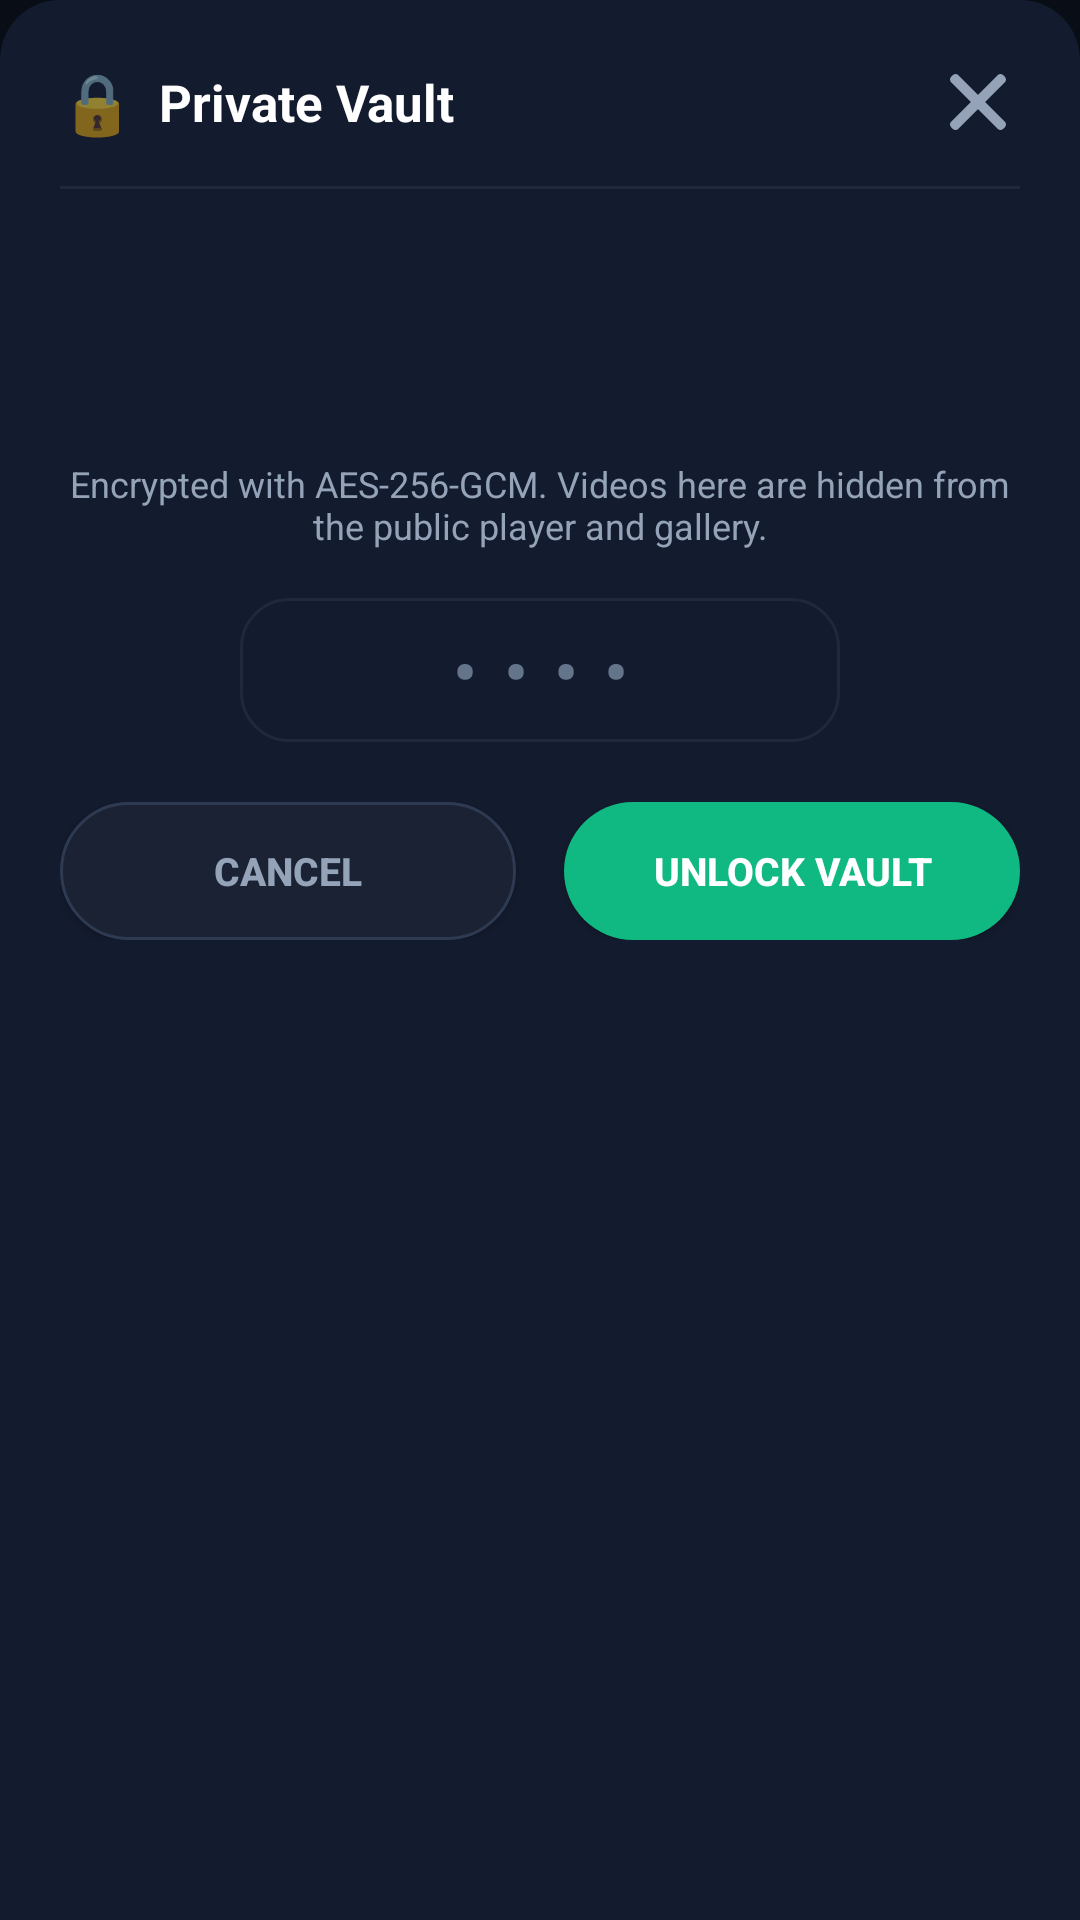

Layout XML and referenced resources for this Android screen:
<!-- AndroidManifest.xml: application theme Theme.NextAIDownloader -->
<!-- res/layout/dialog_private_vault.xml -->
<?xml version="1.0" encoding="utf-8"?>
<LinearLayout xmlns:android="http://schemas.android.com/apk/res/android"
    xmlns:app="http://schemas.android.com/apk/res-auto"
    android:layout_width="match_parent"
    android:layout_height="wrap_content"
    android:background="@drawable/bg_bottom_sheet_dark"
    android:orientation="vertical"
    android:padding="20dp">

    
    <LinearLayout
        android:layout_width="match_parent"
        android:layout_height="wrap_content"
        android:gravity="center_vertical"
        android:orientation="horizontal">

        <TextView
            android:layout_width="wrap_content"
            android:layout_height="wrap_content"
            android:text="🔒"
            android:textSize="20sp" />

        <TextView
            android:id="@+id/tv_vault_dialog_title"
            android:layout_width="0dp"
            android:layout_height="wrap_content"
            android:layout_marginStart="8dp"
            android:layout_weight="1"
            android:text="@string/private_vault_title"
            android:textColor="#FFFFFF"
            android:textSize="17sp"
            android:textStyle="bold" />

        <ImageView
            android:id="@+id/btn_close_vault_dialog"
            android:layout_width="28dp"
            android:layout_height="28dp"
            android:background="?attr/selectableItemBackgroundBorderless"
            android:contentDescription="Close"
            android:src="@drawable/ic_small_close"
            app:tint="#94A3B8" />
    </LinearLayout>

    <View
        android:layout_width="match_parent"
        android:layout_height="1dp"
        android:layout_marginTop="14dp"
        android:layout_marginBottom="14dp"
        android:background="#1E293B" />

    
    <LinearLayout
        android:id="@+id/layout_vault_auth"
        android:layout_width="match_parent"
        android:layout_height="wrap_content"
        android:gravity="center_horizontal"
        android:orientation="vertical"
        android:visibility="visible">

        
        <FrameLayout
            android:layout_width="56dp"
            android:layout_height="56dp"
            android:layout_marginTop="8dp"
            android:background="@drawable/bg_circle_3315ad71">

            <ImageView
                android:layout_width="28dp"
                android:layout_height="28dp"
                android:layout_gravity="center"
                android:src="@drawable/ic_lock"
                app:tint="#10B981" />
        </FrameLayout>

        <TextView
            android:layout_width="match_parent"
            android:layout_height="wrap_content"
            android:layout_marginTop="12dp"
            android:gravity="center"
            android:text="@string/private_vault_subtitle"
            android:textColor="#94A3B8"
            android:textSize="12sp" />

        
        <EditText
            android:id="@+id/et_vault_pin"
            android:layout_width="200dp"
            android:layout_height="48dp"
            android:layout_marginTop="16dp"
            android:background="@drawable/bg_card_dark"
            android:gravity="center"
            android:hint="••••"
            android:inputType="numberPassword"
            android:letterSpacing="0.4"
            android:maxLength="6"
            android:paddingStart="16dp"
            android:paddingEnd="16dp"
            android:textColor="#FFFFFF"
            android:textColorHint="#64748B"
            android:textSize="22sp"
            android:textStyle="bold" />

        
        <TextView
            android:id="@+id/tv_vault_pin_error"
            android:layout_width="wrap_content"
            android:layout_height="wrap_content"
            android:layout_marginTop="8dp"
            android:text="@string/dialog_pin_incorrect"
            android:textColor="#F43F5E"
            android:textSize="12sp"
            android:textStyle="bold"
            android:visibility="gone" />

        
        <LinearLayout
            android:layout_width="match_parent"
            android:layout_height="wrap_content"
            android:layout_marginTop="20dp"
            android:orientation="horizontal">

            <Button
                android:id="@+id/btn_vault_cancel"
                android:layout_width="0dp"
                android:layout_height="46dp"
                android:layout_marginEnd="8dp"
                android:layout_weight="1"
                android:background="@drawable/bg_pill_btn_outline"
                android:text="@string/btn_cancel"
                android:textColor="#94A3B8"
                android:textSize="13sp"
                android:textStyle="bold"
                app:backgroundTint="@null" />

            <Button
                android:id="@+id/btn_vault_unlock"
                android:layout_width="0dp"
                android:layout_height="46dp"
                android:layout_marginStart="8dp"
                android:layout_weight="1"
                android:background="@drawable/bg_pill_btn"
                android:text="@string/private_vault_unlock_btn"
                android:textColor="#FFFFFF"
                android:textSize="13sp"
                android:textStyle="bold"
                app:backgroundTint="@null" />
        </LinearLayout>
    </LinearLayout>

    
    <LinearLayout
        android:id="@+id/layout_vault_content"
        android:layout_width="match_parent"
        android:layout_height="wrap_content"
        android:orientation="vertical"
        android:visibility="gone">

        
        <LinearLayout
            android:layout_width="match_parent"
            android:layout_height="wrap_content"
            android:gravity="center_vertical"
            android:orientation="horizontal">

            <TextView
                android:id="@+id/tv_vault_unlocked_status"
                android:layout_width="0dp"
                android:layout_height="wrap_content"
                android:layout_weight="1"
                android:text="@string/vault_status_unlocked"
                android:textColor="#10B981"
                android:textSize="13sp"
                android:textStyle="bold" />

            <TextView
                android:id="@+id/tv_vault_items_count"
                android:layout_width="wrap_content"
                android:layout_height="wrap_content"
                android:background="@drawable/bg_pill_btn_outline"
                android:paddingStart="8dp"
                android:paddingTop="2dp"
                android:paddingEnd="8dp"
                android:paddingBottom="2dp"
                android:text="0 video"
                android:textColor="#94A3B8"
                android:textSize="11sp" />
        </LinearLayout>

        
        <androidx.core.widget.NestedScrollView
            android:layout_width="match_parent"
            android:layout_height="wrap_content"
            android:layout_marginTop="12dp"
            android:maxHeight="360dp">

            <LinearLayout
                android:layout_width="match_parent"
                android:layout_height="wrap_content"
                android:orientation="vertical">

                <LinearLayout
                    android:id="@+id/container_vault_items"
                    android:layout_width="match_parent"
                    android:layout_height="wrap_content"
                    android:orientation="vertical" />

                
                <TextView
                    android:id="@+id/tv_empty_vault_detail"
                    android:layout_width="match_parent"
                    android:layout_height="wrap_content"
                    android:layout_marginTop="24dp"
                    android:layout_marginBottom="24dp"
                    android:gravity="center"
                    android:lineSpacingExtra="4dp"
                    android:text="@string/vault_empty_detail"
                    android:textColor="#64748B"
                    android:textSize="13sp" />
            </LinearLayout>
        </androidx.core.widget.NestedScrollView>

        
        <Button
            android:id="@+id/btn_vault_relock"
            android:layout_width="match_parent"
            android:layout_height="44dp"
            android:layout_marginTop="14dp"
            android:background="@drawable/bg_card_dark"
            android:text="@string/vault_relock"
            android:textColor="#94A3B8"
            android:textSize="13sp"
            android:textStyle="bold"
            app:backgroundTint="@null" />
    </LinearLayout>

</LinearLayout>
<!-- resources referenced by this layout -->
<resources>
  <!-- drawable bg_bottom_sheet_dark (drawable) -->
  <?xml version="1.0" encoding="utf-8"?>
  <shape xmlns:android="http://schemas.android.com/apk/res/android"
      android:shape="rectangle">
      <solid android:color="#131B2E" />
      <corners
          android:topLeftRadius="20dp"
          android:topRightRadius="20dp" />
  </shape>
  <!-- drawable bg_card_dark (drawable) -->
  <?xml version="1.0" encoding="utf-8"?>
  <shape xmlns:android="http://schemas.android.com/apk/res/android"
      android:shape="rectangle">
      <solid android:color="#131B2E" />
      <stroke android:width="1dp" android:color="#1E293B" />
      <corners android:radius="16dp" />
  </shape>
  <!-- drawable bg_pill_btn (drawable) -->
  <?xml version="1.0" encoding="utf-8"?>
  <shape xmlns:android="http://schemas.android.com/apk/res/android"
      android:shape="rectangle">
      <solid android:color="#10B981" />
      <corners android:radius="999dp" />
  </shape>
  <!-- drawable bg_pill_btn_outline (drawable) -->
  <?xml version="1.0" encoding="utf-8"?>
  <shape xmlns:android="http://schemas.android.com/apk/res/android"
      android:shape="rectangle">
      <solid android:color="#1A2234" />
      <stroke android:width="1dp" android:color="#2E3A52" />
      <corners android:radius="999dp" />
  </shape>
  <!-- drawable ic_small_close (drawable) -->
  <?xml version="1.0" encoding="utf-8"?>
  <vector android:height="@dimen/cm_dp_18" android:width="@dimen/cm_dp_18" android:autoMirrored="true" android:viewportWidth="18.0" android:viewportHeight="18.0"
    xmlns:android="http://schemas.android.com/apk/res/android">
      <path android:fillColor="#ff9ba3a0" android:pathData="M13.201,3.25C13.534,2.917 14.073,2.917 14.406,3.25L14.406,3.25L14.75,3.594C15.083,3.927 15.083,4.466 14.75,4.799L14.75,4.799L10.549,9L14.75,13.201C15.083,13.534 15.083,14.073 14.75,14.406L14.406,14.75C14.073,15.083 13.534,15.083 13.201,14.75L9,10.549L4.799,14.75C4.494,15.056 4.015,15.081 3.681,14.827L3.594,14.75L3.25,14.406C2.917,14.073 2.917,13.534 3.25,13.201L3.25,13.201L7.45,9L3.25,4.799C2.917,4.466 2.917,3.927 3.25,3.594L3.594,3.25C3.927,2.917 4.466,2.917 4.799,3.25L9,7.45Z" android:strokeColor="#00000000" android:strokeWidth="1.0" android:fillType="evenOdd" />
  </vector>
  <string name="btn_cancel">Cancel</string>
  <string name="dialog_pin_incorrect">Incorrect PIN code!</string>
  <string name="private_vault_subtitle">Encrypted with AES-256-GCM. Videos here are hidden from the public player and gallery.</string>
  <string name="private_vault_title">Private Vault</string>
  <string name="private_vault_unlock_btn">Unlock Vault</string>
  <string name="vault_empty_detail">No private videos in vault yet.\nTap the 3-dots menu (⋮) on any video in your Library to move it here.</string>
  <string name="vault_relock">Lock Vault</string>
  <string name="vault_status_unlocked">🛡️ Unlocked • AES-256</string>
  <style name="Theme.NextAIDownloader" parent="Theme.MaterialComponents.DayNight.NoActionBar">
          <item name="colorPrimary">@color/primary</item>
          <item name="colorPrimaryDark">@color/primary_dark</item>
          <item name="colorAccent">@color/accent_pink</item>
          <item name="android:windowBackground">@color/bg_dark</item>
      </style>
  <dimen name="cm_dp_18">17.0dip</dimen>
  <color name="primary">#10B981</color>
  <color name="primary_dark">#059669</color>
  <color name="accent_pink">#EC4899</color>
  <color name="bg_dark">#090D16</color>
</resources>
